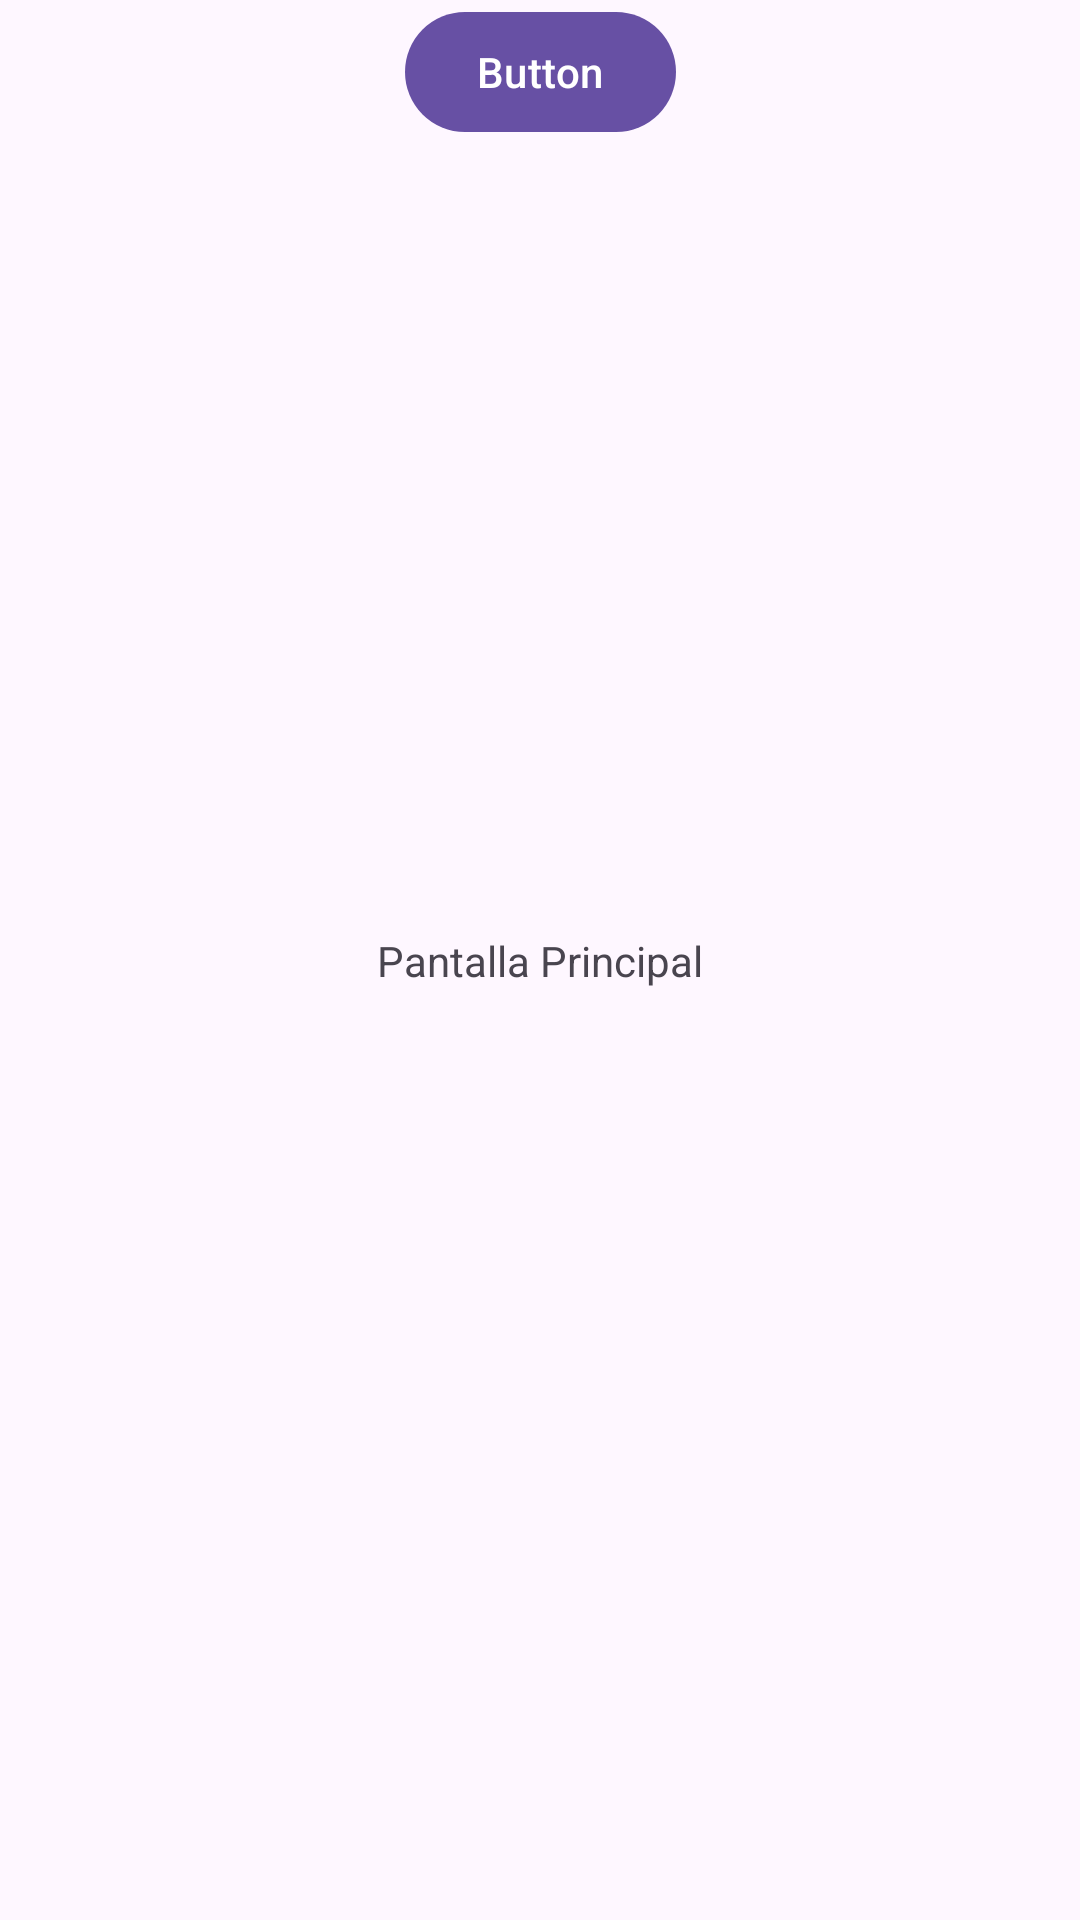

This screen was rendered from an Android layout file. Write that file and the resources it references.
<!-- AndroidManifest.xml: application theme Theme.ProyectoF -->
<!-- res/layout/activity_pantalla_principal.xml -->
<?xml version="1.0" encoding="utf-8"?>
<androidx.constraintlayout.widget.ConstraintLayout xmlns:android="http://schemas.android.com/apk/res/android"
    xmlns:app="http://schemas.android.com/apk/res-auto"
    xmlns:tools="http://schemas.android.com/tools"
    android:layout_width="match_parent"
    android:layout_height="match_parent"
    tools:context=".PantallaPrincipal">

    <TextView
        android:id="@+id/textView3"
        android:layout_width="wrap_content"
        android:layout_height="wrap_content"
        android:text="Pantalla Principal"
        app:layout_constraintBottom_toBottomOf="parent"
        app:layout_constraintEnd_toEndOf="parent"
        app:layout_constraintStart_toStartOf="parent"
        app:layout_constraintTop_toTopOf="parent" />

    <Button
        android:id="@+id/button"
        android:layout_width="wrap_content"
        android:layout_height="wrap_content"
        android:text="Button"
        app:layout_constraintEnd_toEndOf="parent"
        app:layout_constraintStart_toStartOf="parent"
        tools:layout_editor_absoluteY="417dp" />
</androidx.constraintlayout.widget.ConstraintLayout>
<!-- resources referenced by this layout -->
<resources>
  <style name="Theme.ProyectoF" parent="Base.Theme.ProyectoF" />
  <style name="Base.Theme.ProyectoF" parent="Theme.Material3.DayNight.NoActionBar">
          
          
      </style>
</resources>
